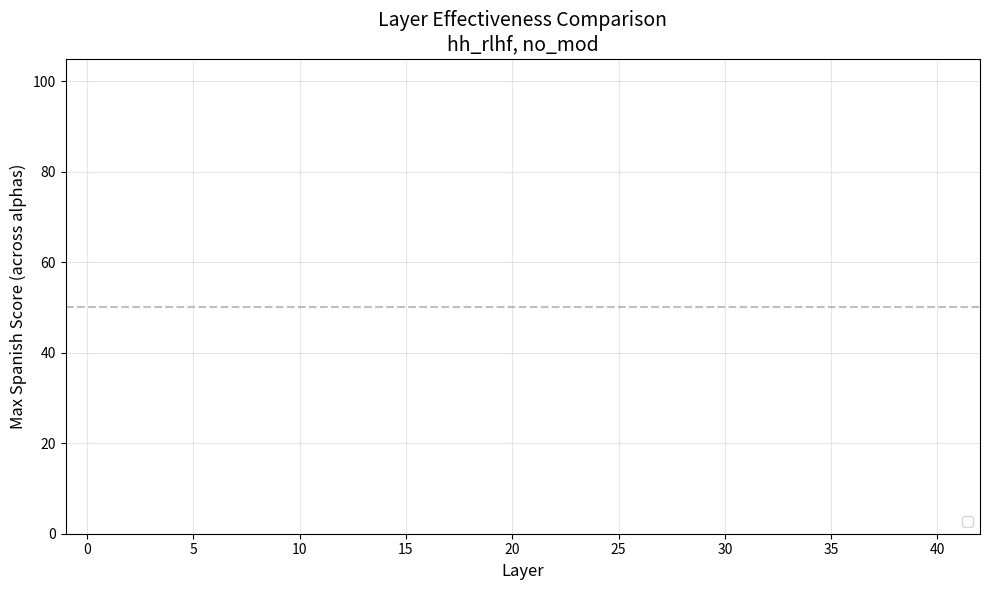

This figure's Python source:
#!/usr/bin/env python3
"""
Plot layer effectiveness comparison across steering vector types.

For each layer, plots the max Spanish score (across alphas) as a dot.
Shows multiple sv_types on the same plot for comparison.
"""

import argparse
import json
from pathlib import Path

import matplotlib.pyplot as plt
import numpy as np

MODEL_SHORT = "gemma-2-9b-it"
BASE_OUTPUT_DIR = "results/triviaqa_steering"

EVAL_SET_DISPLAY_NAMES = {
    "triviaqa_holdout": "TriviaQA Holdout",
    "hh_rlhf": "HH-RLHF Spanish",
}


def collect_layer_results(sv_type: str, eval_mod_dir: str, eval_set: str) -> dict:
    """Collect results for each single-layer config."""
    results = {}  # {layer: {alpha: score}}

    sv_dir = Path(BASE_OUTPUT_DIR) / MODEL_SHORT / f"sv_{sv_type}" / eval_set / eval_mod_dir

    if not sv_dir.exists():
        return results

    for layers_dir in sv_dir.iterdir():
        if not layers_dir.is_dir() or not layers_dir.name.startswith("layers_"):
            continue

        layer_str = layers_dir.name.replace("layers_", "")
        if layer_str == "all" or "_" in layer_str:
            continue  # Skip layers_all and multi-layer configs

        try:
            layer = int(layer_str)
        except ValueError:
            continue

        results[layer] = {}

        for alpha_dir in layers_dir.iterdir():
            if not alpha_dir.is_dir() or not alpha_dir.name.startswith("alpha_"):
                continue

            alpha = float(alpha_dir.name.replace("alpha_", ""))
            result_file = alpha_dir / "result.json"

            if result_file.exists():
                with open(result_file) as f:
                    result = json.load(f)
                results[layer][alpha] = result.get("spanish_score", 0)

    return results


def plot_layer_comparison(
    sv_types: list[str],
    eval_mod_dir: str,
    eval_set: str,
    output_dir: str,
    fixed_alpha: float | None = None,
):
    """Plot Spanish score per layer for multiple sv_types.

    If fixed_alpha is None, plots max score across all alphas.
    If fixed_alpha is set, plots score at that specific alpha.
    """

    fig, ax = plt.subplots(figsize=(10, 6))

    colors = ['tab:blue', 'tab:orange', 'tab:green', 'tab:red', 'tab:purple']
    markers = ['o', 's', '^', 'D', 'v']

    all_layers = set()

    for idx, sv_type in enumerate(sv_types):
        results = collect_layer_results(sv_type, eval_mod_dir, eval_set)

        if not results:
            print(f"No results found for sv_{sv_type}")
            continue

        layers = sorted(results.keys())
        all_layers.update(layers)

        scores = []
        alphas_used = []

        for layer in layers:
            if results[layer]:
                if fixed_alpha is not None:
                    # Use fixed alpha
                    score = results[layer].get(fixed_alpha, np.nan)
                    scores.append(score)
                    alphas_used.append(fixed_alpha)
                else:
                    # Use best alpha
                    best_alpha = max(results[layer].keys(), key=lambda a: results[layer][a])
                    scores.append(results[layer][best_alpha])
                    alphas_used.append(best_alpha)
            else:
                scores.append(np.nan)
                alphas_used.append(np.nan)

        ax.plot(layers, scores,
                marker=markers[idx % len(markers)],
                color=colors[idx % len(colors)],
                linewidth=2,
                markersize=10,
                label=f"sv_{sv_type}")

        # Annotate with alpha (only if not fixed)
        if fixed_alpha is None:
            for i, (layer, score, alpha) in enumerate(zip(layers, scores, alphas_used)):
                if not np.isnan(score) and score > 5:
                    ax.annotate(f"α={alpha}", (layer, score),
                               textcoords="offset points", xytext=(0, 8),
                               ha='center', fontsize=7, alpha=0.7)

    ax.set_xlabel("Layer", fontsize=12)

    if fixed_alpha is not None:
        ax.set_ylabel(f"Spanish Score (α={fixed_alpha})", fontsize=12)
        ax.set_title(f"Layer Effectiveness at α={fixed_alpha}\n{eval_set}, {eval_mod_dir}", fontsize=14)
        alpha_suffix = f"_alpha{fixed_alpha}"
    else:
        ax.set_ylabel("Max Spanish Score (across alphas)", fontsize=12)
        ax.set_title(f"Layer Effectiveness Comparison\n{eval_set}, {eval_mod_dir}", fontsize=14)
        alpha_suffix = ""

    ax.set_ylim(0, 105)
    ax.set_xlim(-1, max(all_layers) + 1 if all_layers else 42)
    ax.axhline(y=50, color='gray', linestyle='--', alpha=0.5)
    ax.grid(True, alpha=0.3)
    ax.legend(fontsize=10, loc='lower right')

    plt.tight_layout()

    out_dir = Path(output_dir) / MODEL_SHORT / f"analysis_{eval_mod_dir}"
    out_dir.mkdir(parents=True, exist_ok=True)
    sv_names = "_".join(sv_types)
    out_path = out_dir / f"layer_comparison_{sv_names}_{eval_set}{alpha_suffix}.png"
    plt.savefig(out_path, dpi=150, bbox_inches="tight")
    plt.close()
    print(f"Saved: {out_path}")


def main():
    parser = argparse.ArgumentParser(description="Plot layer effectiveness comparison")
    parser.add_argument("--sv-types", nargs="+", default=["none", "any_language"],
                        help="Steering vector types to compare")
    parser.add_argument("--eval-mod", default="no_mod",
                        help="Eval modification directory name")
    parser.add_argument("--eval-set", default="hh_rlhf",
                        help="Eval set to plot")
    parser.add_argument("--alpha", type=float, default=None,
                        help="Fixed alpha to plot (default: max across alphas)")
    parser.add_argument("--output-dir", default=BASE_OUTPUT_DIR)

    args = parser.parse_args()

    plot_layer_comparison(
        sv_types=args.sv_types,
        eval_mod_dir=args.eval_mod,
        eval_set=args.eval_set,
        output_dir=args.output_dir,
        fixed_alpha=args.alpha,
    )


if __name__ == "__main__":
    main()
